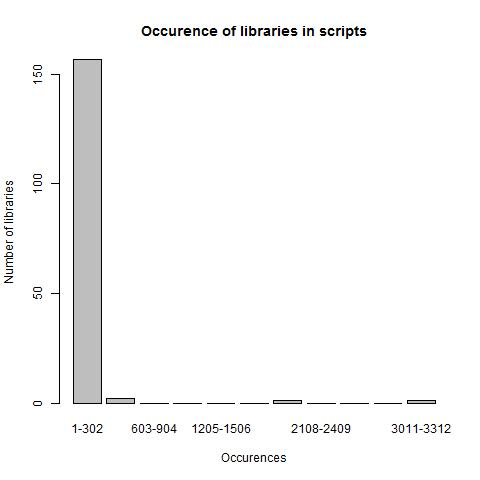

Data behind this chart, as committed beside it:
name, Number_of_occurences
turtle, 3013
game, 1832
controls, 516
theme, 491
petals, 297
drawing, 185
game events, 172
heads up display, 121
splash screen, 113
sprite sheet, 94
pixels, 82
json core, 60
facebook, 47
easing, 47
sphero turtle, 44
json array, 44
animations, 41
color helpers, 34
json collection, 31
game over, 30
bench timer, 28
data definition, 28
data instance, 25
nokia music, 22
bubble popper, 21
warnReConnection, 18
suits, 16
jSpaceTv.lib, 15
diff, 15
binary operators, 14
string assert, 13
twitter search, 13
jSpaceTv.lib.addon, 13
randomSign, 12
RMC Utilities, 12
json object, 12
data seattle gov, 11
rise4fun services, 10
empty library, 10
todo item, 10
WS.Lib., 9
nxt consts, 9
todo item collection, 9
playing card, 9
getPhotoBoardWithWarning, 9
nxt, 8
math helper, 8
check box library, 8
playing card deck, 8
collection util, 8
board game, 7
pencil, 7
draw, 7
animated sprite sheet, 6
libBoard, 6
json, 6
non reoccurrence random, 6
feed, 6
croppedPicFromPic, 6
sha1, 6
... 245 more rows
